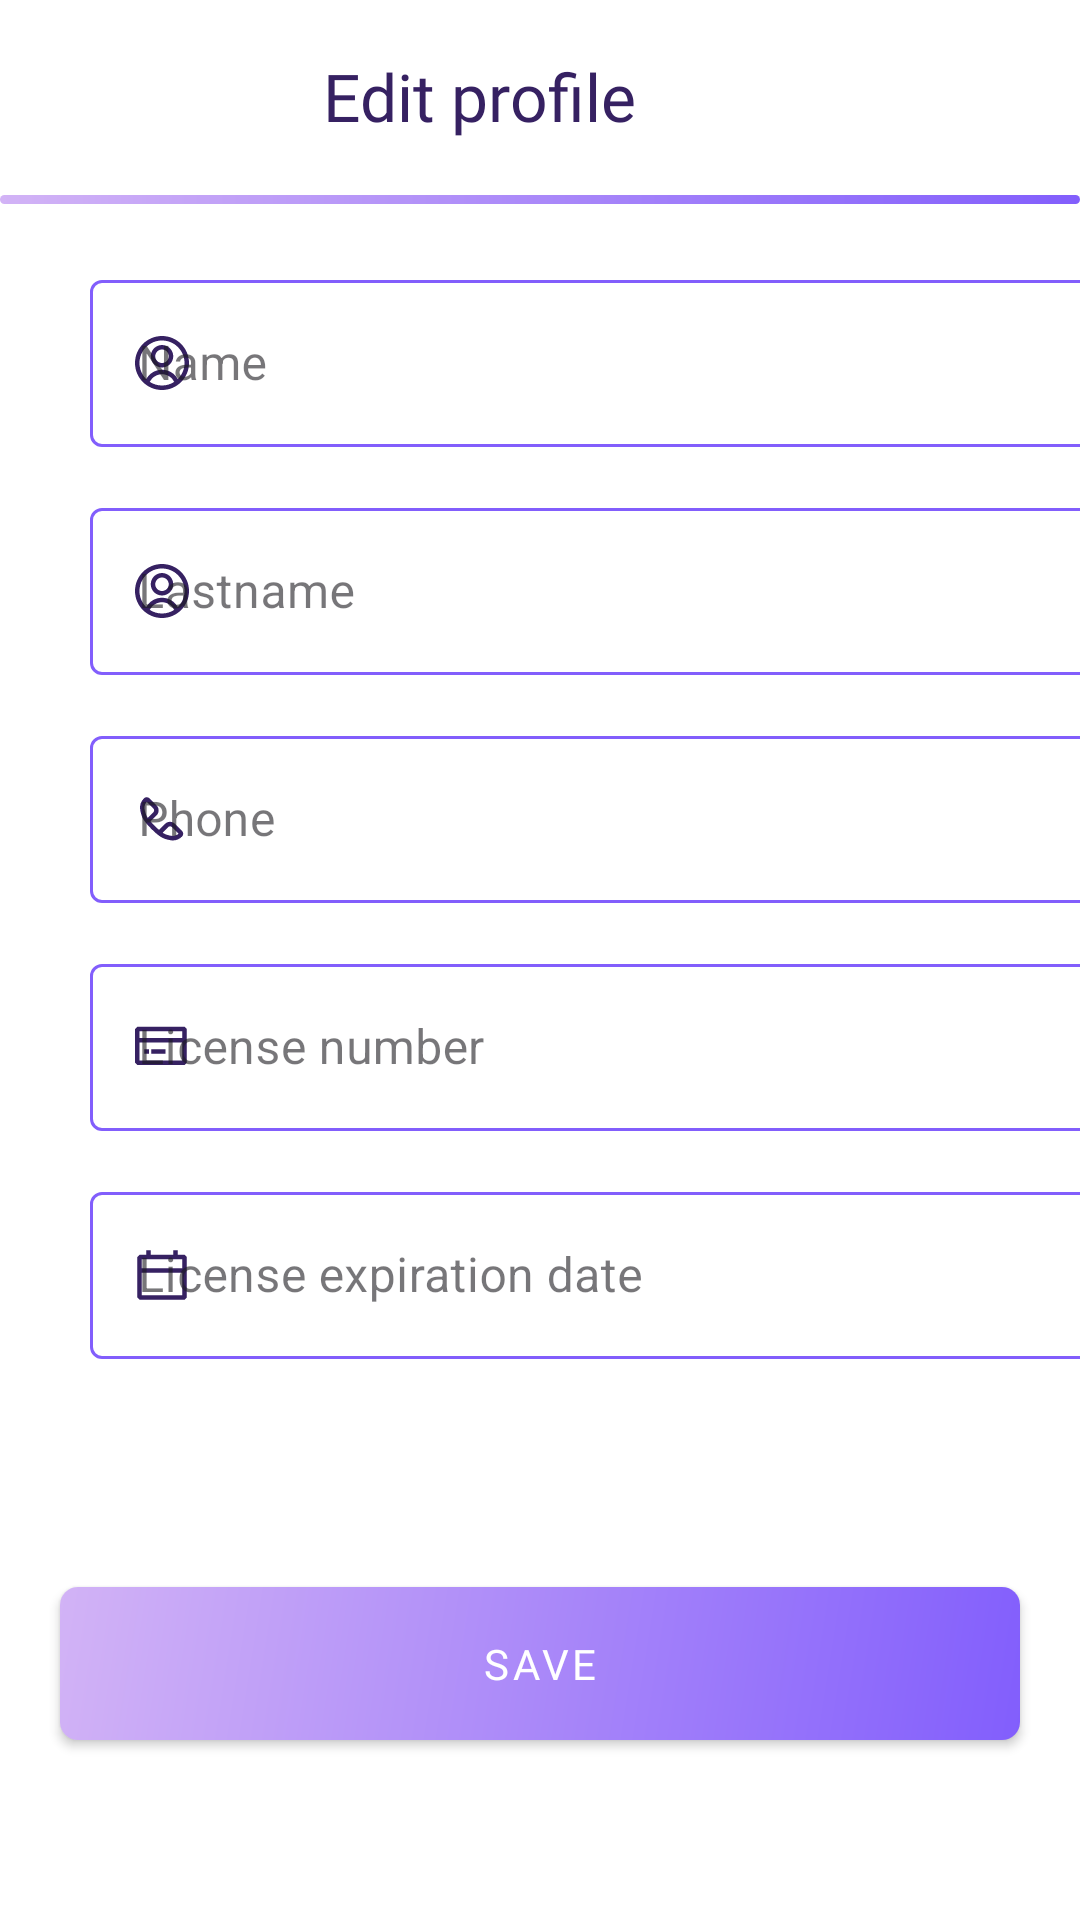

Android layout source for this screen:
<!-- AndroidManifest.xml: application theme Theme.AplikacjaProjektZespolowyPWr -->
<!-- res/layout/fragment_edit_profile.xml -->
<?xml version="1.0" encoding="utf-8"?>
<FrameLayout xmlns:android="http://schemas.android.com/apk/res/android"
    android:id="@+id/main"
    android:layout_width="match_parent"
    android:layout_height="match_parent"
    xmlns:app="http://schemas.android.com/apk/res-auto"
    xmlns:tools="http://schemas.android.com/tools"
    tools:context=".ui.fragments.EditProfileFragment">

    <androidx.appcompat.widget.Toolbar
        android:id="@+id/editProfileSettingsToolbar"
        android:layout_width="match_parent"
        android:layout_height="wrap_content"
        android:background="@color/background"
        app:titleTextColor="@color/onBackground">

        <FrameLayout
            android:layout_width="match_parent"
            android:layout_height="match_parent">

            <TextView
                android:id="@+id/toolbarTitle"
                android:layout_width="wrap_content"
                android:layout_height="match_parent"
                android:layout_gravity="center"
                android:ellipsize="end"
                android:fontFamily="@font/roboto_bold"
                android:maxLines="1"
                android:paddingEnd="56dp"
                android:text="@string/edit_profile"
                android:textColor="@color/onBackground"
                android:textFontWeight="500"
                android:textSize="22sp"
                tools:ignore="RtlSymmetry" />
        </FrameLayout>

    </androidx.appcompat.widget.Toolbar>

    <View
        android:id="@+id/toolbarView"
        android:layout_width="match_parent"
        android:layout_height="3dp"
        android:layout_marginTop="65dp"
        android:background="@drawable/gradient_button" />

    <ScrollView
        android:layout_width="match_parent"
        android:layout_height="match_parent"
        android:layout_marginTop="68dp"
        android:fillViewport="true">

        <LinearLayout
            android:layout_width="match_parent"
            android:layout_height="wrap_content"
            android:layout_marginHorizontal="30dp"
            android:orientation="vertical">

            <com.google.android.material.textfield.TextInputLayout
                android:id="@+id/nameTextField"
                android:layout_width="match_parent"
                android:layout_height="wrap_content"
                android:layout_marginBottom="15dp"
                android:layout_marginTop="20dp"
                style="@style/Widget.AplikacjaProjektZespolowyPWr.EditText"
                app:startIconDrawable="@drawable/user_icon"
                android:hint="@string/name">

                <com.google.android.material.textfield.TextInputEditText
                    android:id="@+id/nameEditText"
                    android:layout_width="match_parent"
                    android:layout_height="wrap_content"
                    android:maxLines="1"
                    android:singleLine="true"
                    android:inputType="text"
                    android:ellipsize="end"
                    android:scrollHorizontally="true"
                    android:imeOptions="actionDone"
                    tools:ignore="TextContrastCheck,VisualLintTextFieldSize" />

            </com.google.android.material.textfield.TextInputLayout>

            <com.google.android.material.textfield.TextInputLayout
                android:id="@+id/lastnameTextField"
                android:layout_width="match_parent"
                android:layout_height="wrap_content"
                android:layout_marginBottom="15dp"
                style="@style/Widget.AplikacjaProjektZespolowyPWr.EditText"
                app:startIconDrawable="@drawable/user_icon"
                android:hint="@string/lastname">

                <com.google.android.material.textfield.TextInputEditText
                    android:id="@+id/lastnameEditText"
                    android:layout_width="match_parent"
                    android:layout_height="wrap_content"
                    android:maxLines="1"
                    android:singleLine="true"
                    android:inputType="text"
                    android:ellipsize="end"
                    android:scrollHorizontally="true"
                    android:imeOptions="actionDone"
                    tools:ignore="TextContrastCheck,VisualLintTextFieldSize" />

            </com.google.android.material.textfield.TextInputLayout>

            <com.google.android.material.textfield.TextInputLayout
                android:id="@+id/phoneTextField"
                android:layout_width="match_parent"
                android:layout_height="wrap_content"
                android:layout_marginBottom="15dp"
                style="@style/Widget.AplikacjaProjektZespolowyPWr.EditText"
                app:startIconDrawable="@drawable/phone_icon"
                android:hint="@string/phone">

                <com.google.android.material.textfield.TextInputEditText
                    android:id="@+id/phoneEditText"
                    android:layout_width="match_parent"
                    android:layout_height="wrap_content"
                    android:inputType="phone"
                    android:maxLength="16"
                    tools:ignore="TextContrastCheck,VisualLintTextFieldSize" />

            </com.google.android.material.textfield.TextInputLayout>

            <com.google.android.material.textfield.TextInputLayout
                android:id="@+id/licenseNumberTextField"
                android:layout_width="match_parent"
                android:layout_height="wrap_content"
                android:layout_marginBottom="15dp"
                style="@style/Widget.AplikacjaProjektZespolowyPWr.EditText"
                app:startIconDrawable="@drawable/card_icon"
                android:hint="@string/license_number">

                <com.google.android.material.textfield.TextInputEditText
                    android:id="@+id/licenseNumberEditText"
                    android:layout_width="match_parent"
                    android:layout_height="wrap_content"
                    android:maxLines="1"
                    android:singleLine="true"
                    android:inputType="text"
                    android:ellipsize="end"
                    android:scrollHorizontally="true"
                    android:imeOptions="actionDone"
                    android:maxLength="13"
                    tools:ignore="TextContrastCheck,VisualLintTextFieldSize" />

            </com.google.android.material.textfield.TextInputLayout>

            <com.google.android.material.textfield.TextInputLayout
                android:id="@+id/licenseExpTextField"
                android:layout_width="match_parent"
                android:layout_height="wrap_content"
                android:layout_marginBottom="15dp"
                style="@style/Widget.AplikacjaProjektZespolowyPWr.EditText"
                app:startIconDrawable="@drawable/calendar_icon"
                android:hint="@string/license_exp">

                <com.google.android.material.textfield.TextInputEditText
                    android:id="@+id/licenseExpEditText"
                    android:layout_width="match_parent"
                    android:layout_height="wrap_content"
                    android:focusable="false"
                    tools:ignore="TextContrastCheck,VisualLintTextFieldSize" />

            </com.google.android.material.textfield.TextInputLayout>

        </LinearLayout>
    </ScrollView>

    <com.google.android.material.button.MaterialButton
        android:id="@+id/saveButton"
        android:layout_gravity="bottom"
        style="@style/Widget.MaterialComponents.Button"
        android:layout_width="match_parent"
        android:layout_height="wrap_content"
        android:layout_marginLeft="20dp"
        android:fontFamily="@font/roboto_bold"
        app:backgroundTint="@null"
        android:background="@drawable/gradient_button"
        android:layout_marginTop="20dp"
        android:layout_marginRight="20dp"
        android:layout_marginBottom="60dp"
        android:paddingVertical="10dp"
        android:text="@string/save"
        android:textAllCaps="true"
        tools:ignore="TextContrastCheck,VisualLintButtonSize" />

</FrameLayout>
<!-- resources referenced by this layout -->
<resources>
  <color name="background">#ffffff</color>
  <color name="onBackground">#362162</color>
  <!-- drawable calendar_icon (drawable) -->
  <vector xmlns:android="http://schemas.android.com/apk/res/android"
      android:width="24dp"
      android:height="24dp"
      android:viewportWidth="24"
      android:viewportHeight="24">
    <path
        android:pathData="M8.25,3.75H6.75V5.25H4.5L3.75,6V19.5L4.5,20.25H19.5L20.25,19.5V6L19.5,5.25H17.25V3.75H15.75V5.25H8.25V3.75ZM5.25,9.75V6.75H18.75V9.75H5.25ZM5.25,11.25V18.75H18.75V11.25H5.25Z"
        android:fillColor="@color/primary"
        android:fillType="evenOdd"/>
  </vector>
  <!-- drawable card_icon (drawable) -->
  <vector xmlns:android="http://schemas.android.com/apk/res/android"
      android:width="24dp"
      android:height="24dp"
      android:viewportWidth="24"
      android:viewportHeight="24">
    <path
        android:pathData="M3.75,5.25L3,6V17.25L3.75,18H19.5L20.25,17.25V6L19.5,5.25H3.75ZM4.5,9V6.75H18.75V9H4.5ZM4.5,10.5V16.5H18.75V10.5H4.5ZM6.102,14.25H7.67V12.75H6.102V14.25ZM13.159,14.25H8.454V12.75H13.159V14.25Z"
        android:fillColor="#080341"
        android:fillType="evenOdd"/>
  </vector>
  <!-- drawable gradient_button (drawable) -->
  <?xml version="1.0" encoding="utf-8"?>
  <shape xmlns:android="http://schemas.android.com/apk/res/android" android:shape="rectangle" >
      <gradient
          android:startColor="@color/primary"
          android:endColor="@color/secondary"
          android:angle="135"/>
      <corners android:radius="6dp" />
  </shape>
  <string name="edit_profile">Edit profile</string>
  <string name="lastname">Lastname</string>
  <string name="license_exp">License expiration date</string>
  <string name="license_number">License number</string>
  <string name="name">Name</string>
  <string name="phone">Phone</string>
  <string name="save">Save</string>
  <style name="Widget.AplikacjaProjektZespolowyPWr.EditText" parent="Widget.MaterialComponents.TextInputLayout.OutlinedBox">
          <item name="boxStrokeColor">@color/primary</item>
          <item name="boxBackgroundColor">@color/background</item>
          <item name="hintTextColor">@color/label_color</item>
          <item name="boxStrokeErrorColor">@color/red_error</item>
          <item name="errorTextColor">@color/red_error</item>
          <item name="startIconTint">@color/onBackground</item>
          <item name="endIconTint">@color/onBackground</item>
      </style>
  <style name="Theme.AplikacjaProjektZespolowyPWr" parent="Base.Theme.AplikacjaProjektZespolowyPWr" />
  <color name="primary">#825efc</color>
  <color name="secondary">#D2B3F6</color>
  <color name="red_error">#F60707</color>
  <style name="Base.Theme.AplikacjaProjektZespolowyPWr" parent="Theme.Material3.DayNight.NoActionBar">
          <item name="colorPrimary">@color/primary</item>
          <item name="colorOnPrimary">@color/onPrimary</item>
          <item name="colorSecondary">@color/secondary</item>
          <item name="colorOnSecondary">@color/onPrimary</item>
          <item name="colorAccent">@color/accent</item>
          <item name="android:windowBackground">@color/background</item>
          <item name="textFillColor">@color/onPrimary</item>
      </style>
  <color name="onPrimary">#ffffff</color>
  <color name="accent">#7f4bd6</color>
</resources>
